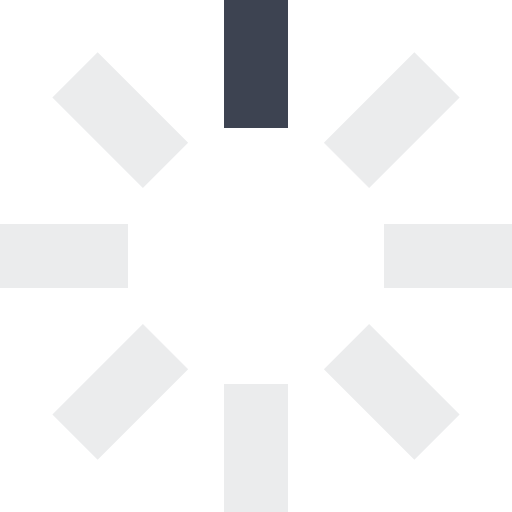
t = 0.00 s
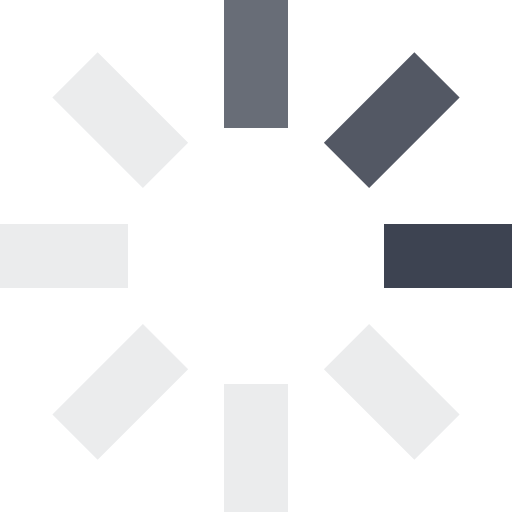
t = 0.25 s
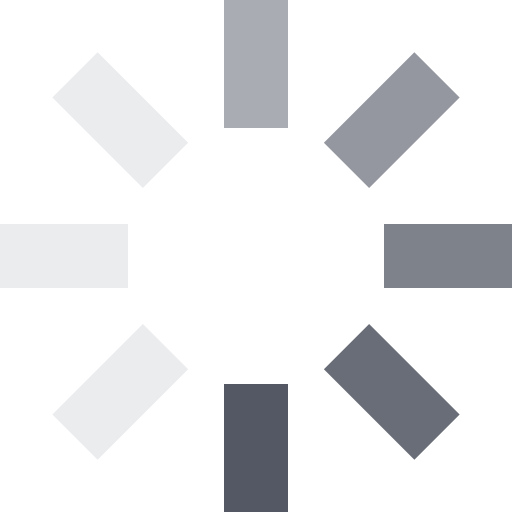
t = 0.63 s
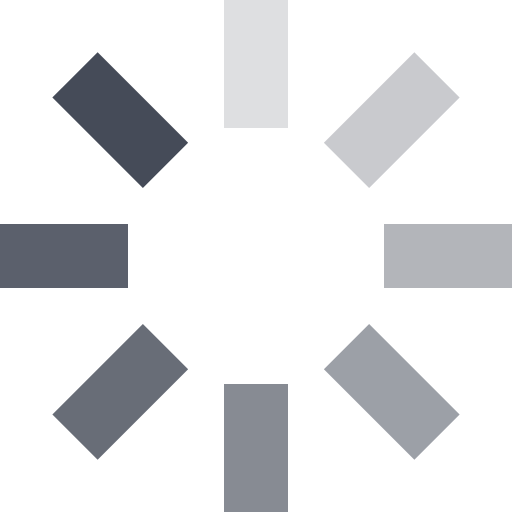
t = 0.93 s
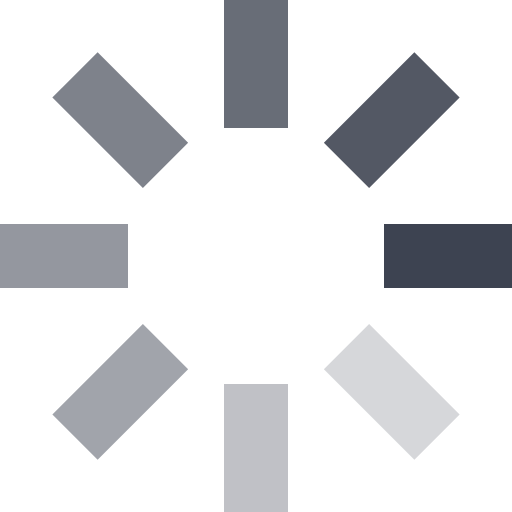
t = 1.25 s
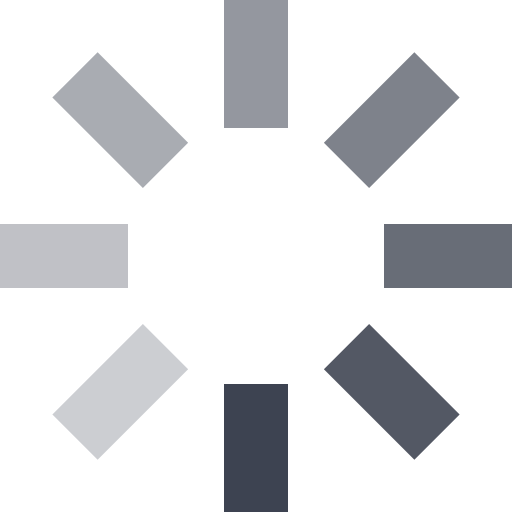
t = 1.50 s

The animated SVG that drew these frames (rendered in a browser with its animation timeline set to each time). Animation: 8 SMIL elements (animate=8); one cycle of 1.88 s, repeats indefinitely.

<svg xmlns="http://www.w3.org/2000/svg" viewBox="0 0 32 32" width="64" height="64" fill="#3D4351">
  <path opacity=".1" d="M14 0 H18 V8 H14 z" transform="rotate(0 16 16)">
    <animate attributeName="opacity" from="1" to=".1" dur="1s" repeatCount="indefinite" begin="0s"/>
  </path>
  <path opacity=".1" d="M14 0 H18 V8 H14 z" transform="rotate(45 16 16)">
    <animate attributeName="opacity" from="1" to=".1" dur="1s" repeatCount="indefinite" begin="0.125s"/>
  </path>
  <path opacity=".1" d="M14 0 H18 V8 H14 z" transform="rotate(90 16 16)">
    <animate attributeName="opacity" from="1" to=".1" dur="1s" repeatCount="indefinite" begin="0.25s"/>
  </path>
  <path opacity=".1" d="M14 0 H18 V8 H14 z" transform="rotate(135 16 16)">
    <animate attributeName="opacity" from="1" to=".1" dur="1s" repeatCount="indefinite" begin="0.375s"/>
  </path>
  <path opacity=".1" d="M14 0 H18 V8 H14 z" transform="rotate(180 16 16)">
    <animate attributeName="opacity" from="1" to=".1" dur="1s" repeatCount="indefinite" begin="0.5s"/>
  </path>
  <path opacity=".1" d="M14 0 H18 V8 H14 z" transform="rotate(225 16 16)">
    <animate attributeName="opacity" from="1" to=".1" dur="1s" repeatCount="indefinite" begin="0.675s"/>
  </path>
  <path opacity=".1" d="M14 0 H18 V8 H14 z" transform="rotate(270 16 16)">
    <animate attributeName="opacity" from="1" to=".1" dur="1s" repeatCount="indefinite" begin="0.75s"/>
  </path>
  <path opacity=".1" d="M14 0 H18 V8 H14 z" transform="rotate(315 16 16)">
    <animate attributeName="opacity" from="1" to=".1" dur="1s" repeatCount="indefinite" begin="0.875s"/>
  </path>
</svg>
